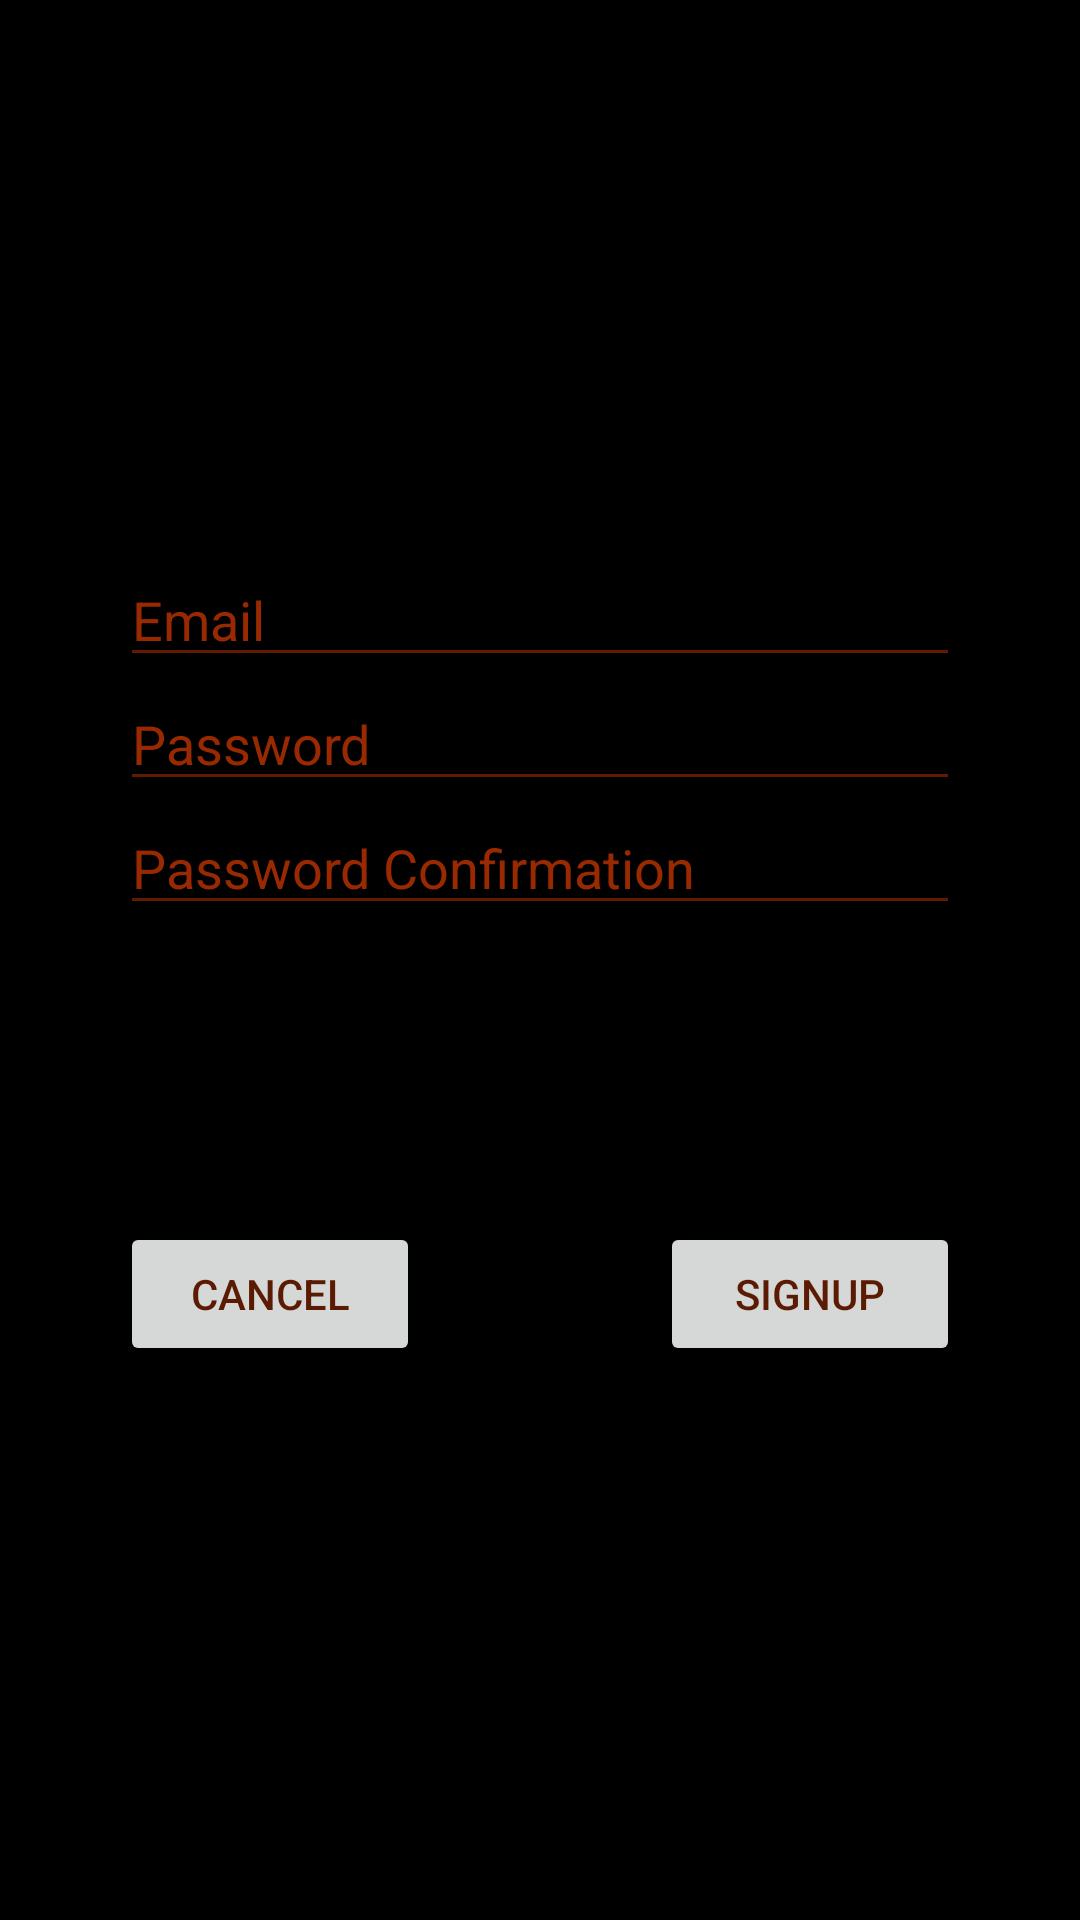

The Android layout XML behind this screen, and the referenced resources:
<!-- AndroidManifest.xml: application theme Theme.DiardeOnAndroid -->
<!-- res/layout/fragment_signup.xml -->
<?xml version="1.0" encoding="utf-8"?>
<FrameLayout xmlns:android="http://schemas.android.com/apk/res/android"
    xmlns:tools="http://schemas.android.com/tools"
    android:layout_width="match_parent"
    android:layout_height="match_parent"
    android:background="?attr/background">


    <LinearLayout
        android:layout_width="match_parent"
        android:layout_height="wrap_content"
        android:layout_gravity="center_vertical"
        android:orientation="vertical">

        <EditText
            android:id="@+id/signupEmail"
            android:layout_width="match_parent"
            android:layout_height="wrap_content"
            android:layout_gravity="center_horizontal"
            android:layout_marginLeft="40dp"
            android:layout_marginRight="40dp"
            android:ems="10"
            android:hint="@string/prompt_email"
            android:inputType="textEmailAddress"
            android:backgroundTint="@color/material_on_primary_disabled"
            android:textColorHint="@color/material_on_primary_emphasis_medium"
            android:textColor="@color/material_on_primary_emphasis_high_type" />

        <EditText
            android:id="@+id/signupPassword"
            android:layout_width="match_parent"
            android:layout_height="wrap_content"
            android:layout_gravity="center_horizontal"
            android:layout_marginLeft="40dp"
            android:layout_marginRight="40dp"
            android:ems="10"
            android:hint="@string/prompt_password"
            android:imeActionLabel="@string/action_sign_in_short"
            android:imeOptions="actionDone"
            android:inputType="textPassword"
            android:backgroundTint="@color/material_on_primary_disabled"
            android:textColorHint="@color/material_on_primary_emphasis_medium"
            android:textColor="@color/material_on_primary_emphasis_high_type" />

        <EditText
            android:id="@+id/signupPasswordRepeat"
            android:layout_width="match_parent"
            android:layout_height="wrap_content"
            android:layout_gravity="center_horizontal"
            android:layout_marginLeft="40dp"
            android:layout_marginRight="40dp"
            android:ems="10"
            android:hint="@string/prompt_password_repeat"
            android:imeActionLabel="@string/action_sign_in_short"
            android:imeOptions="actionDone"
            android:inputType="textPassword"
            android:backgroundTint="@color/material_on_primary_disabled"
            android:textColorHint="@color/material_on_primary_emphasis_medium"
            android:textColor="@color/material_on_primary_emphasis_high_type" />

        <TextView
            android:id="@+id/signupErrorMessage"
            android:layout_width="match_parent"
            android:layout_height="wrap_content"
            android:layout_marginLeft="40dp"
            android:layout_marginTop="20dp"
            android:textColor="?attr/colorOnPrimary"
            android:visibility="invisible"/>

        <LinearLayout
            android:layout_width="match_parent"
            android:layout_height="wrap_content"
            android:layout_gravity="bottom"
            android:layout_marginTop="60dp"
            android:orientation="horizontal">

            <Button
                android:id="@+id/buttonSignupCancel"
                android:layout_width="100dp"
                android:layout_height="wrap_content"
                android:layout_marginLeft="40dp"
                android:layout_marginRight="40dp"
                android:layout_weight="1"
                android:text="@string/cancel"
                android:textColor="@color/bramble"/>

            <Button
                android:id="@+id/buttonSignUpSubmit"
                android:layout_width="100dp"
                android:layout_height="wrap_content"
                android:layout_marginLeft="40dp"
                android:layout_marginRight="40dp"
                android:layout_weight="1"
                android:text="@string/signup"
                android:textColor="@color/bramble"/>
        </LinearLayout>

    </LinearLayout>

</FrameLayout>
<!-- resources referenced by this layout -->
<resources>
  <color name="bramble">#FF5B1B03</color>
  <string name="action_sign_in_short">Sign in</string>
  <string name="cancel">Cancel</string>
  <string name="prompt_email">Email</string>
  <string name="prompt_password">Password</string>
  <string name="prompt_password_repeat">Password Confirmation</string>
  <string name="signup">SignUp</string>
  <style name="Theme.DiardeOnAndroid" parent="Theme.MaterialComponents.DayNight.DarkActionBar">
          
          <item name="background">@color/black</item>
          <item name="colorPrimary">@color/orangered</item>
          <item name="colorPrimaryVariant">@color/bramble</item>
          <item name="colorOnPrimary">@color/orangered</item>
          
          <item name="colorSecondary">@color/teal_200</item>
          <item name="colorSecondaryVariant">@color/teal_700</item>
          <item name="colorOnSecondary">@color/black</item>
          
          <item name="android:statusBarColor" tools:targetApi="l">?attr/colorPrimaryVariant</item>
          
          <item name="actionBarStyle">@style/MyActionBar</item>
          <item name="actionOverflowMenuStyle">@style/Overflow</item>
          <item name="actionOverflowButtonStyle">@style/OverflowButton</item>
          <item name="android:itemTextAppearance">@style/TextAppearance</item>
      </style>
  <color name="black">#FF000000</color>
  <color name="orangered">#FFFF4500</color>
  <color name="teal_200">#FF03DAC5</color>
  <color name="teal_700">#FF018786</color>
  <style name="MyActionBar" parent="@style/Widget.MaterialComponents.ActionBar.Solid">
          <item name="background">@color/eternity</item>
      </style>
  <style name="Overflow" parent="Widget.AppCompat.PopupMenu.Overflow">
          <item name="android:popupBackground">@color/eternity</item>
          <item name="android:textColor">@color/orangered</item>
      </style>
  <style name="OverflowButton" parent="@style/Widget.AppCompat.ActionButton.Overflow">
          <item name="android:tint">@color/orangered</item>
          <item name="android:textColor">@color/orangered</item>
      </style>
  <style name="TextAppearance">
          <item name="android:textColor">@color/orangered</item>
          <item name="android:textSize">22dp</item>
      </style>
  <color name="eternity">#FF2B1C11</color>
</resources>
